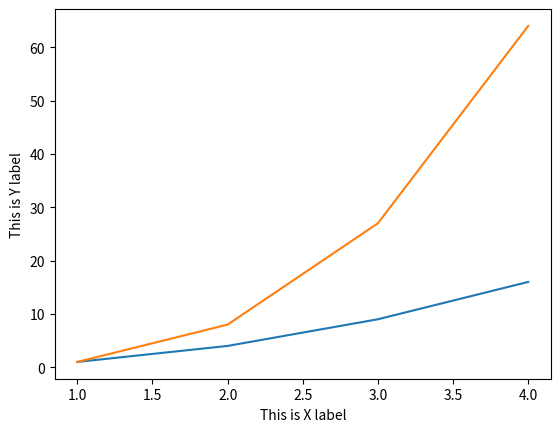

Write Python code to recreate this figure.
import matplotlib.pyplot as plt

x = [1,2,3,4]
y1 = [1,4,9,16]
y2 = [1,8,27,64]
plt.plot(x,y1)
plt.plot(x,y2)
 
# when you want to give a label
plt.xlabel('This is X label')
plt.ylabel('This is Y label')
plt.show()